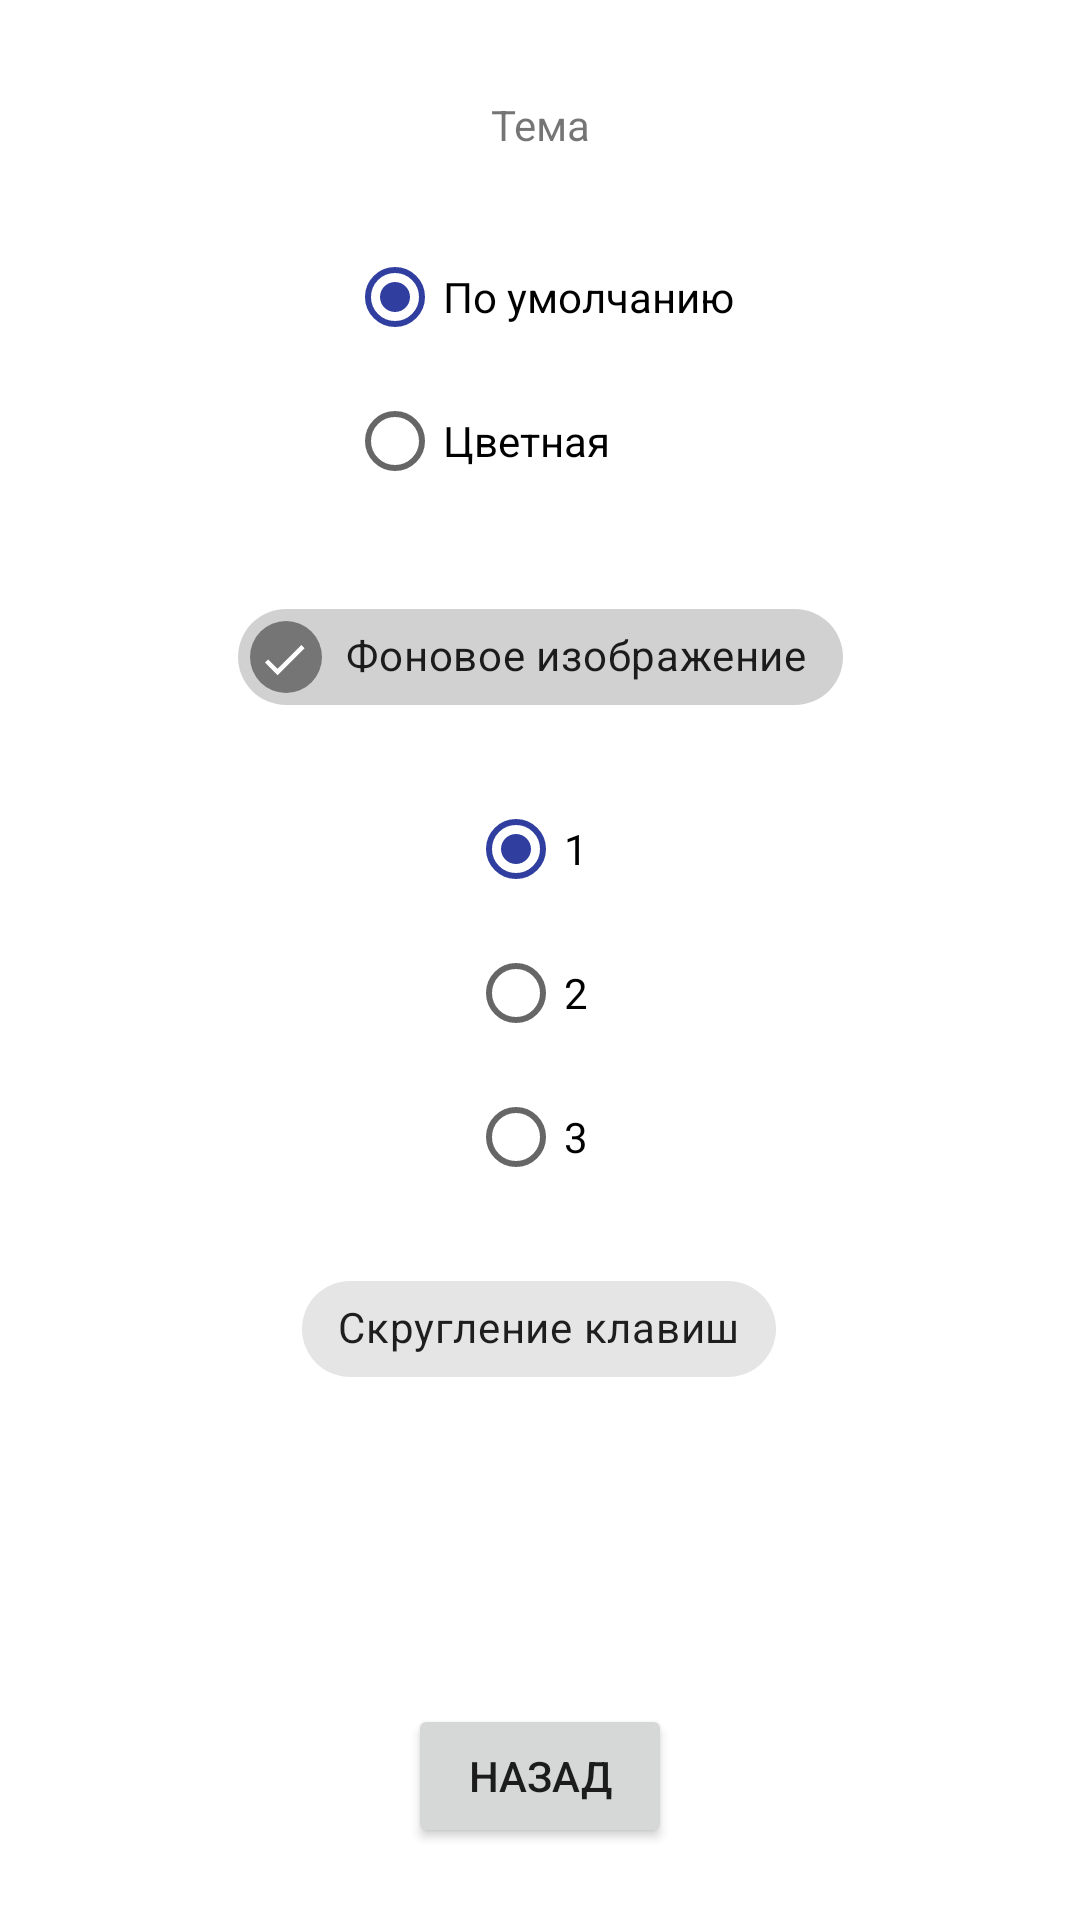

Android layout source for this screen:
<!-- AndroidManifest.xml: application theme Theme.AndroidCalculator -->
<!-- res/layout/activity_settings.xml -->
<?xml version="1.0" encoding="utf-8"?>
<androidx.constraintlayout.widget.ConstraintLayout xmlns:android="http://schemas.android.com/apk/res/android"
    xmlns:app="http://schemas.android.com/apk/res-auto"
    xmlns:tools="http://schemas.android.com/tools"
    android:layout_width="match_parent"
    android:layout_height="match_parent"
    tools:context=".SettingsActivity">

    <TextView
        android:id="@+id/tvTheme"
        android:layout_width="wrap_content"
        android:layout_height="wrap_content"
        android:layout_marginTop="32dp"
        android:text="@string/SettingsThemeText"
        app:layout_constraintEnd_toEndOf="parent"
        app:layout_constraintStart_toStartOf="parent"
        app:layout_constraintTop_toTopOf="parent" />

    <RadioGroup
        android:id="@+id/radioGroup"
        android:layout_width="wrap_content"
        android:layout_height="wrap_content"
        android:layout_marginTop="24dp"
        app:layout_constraintEnd_toEndOf="parent"
        app:layout_constraintStart_toStartOf="parent"
        app:layout_constraintTop_toBottomOf="@+id/tvTheme">

        <RadioButton
            android:id="@+id/rbDefaultTheme"
            android:layout_width="match_parent"
            android:layout_height="wrap_content"
            android:checked="true"
            android:text="@string/ThemeDefaultText" />

        <RadioButton
            android:id="@+id/rbColoredTheme"
            android:layout_width="match_parent"
            android:layout_height="wrap_content"
            android:text="@string/ThemeColoredText" />
    </RadioGroup>

    <com.google.android.material.chip.Chip
        android:id="@+id/chipBackground"
        android:layout_width="wrap_content"
        android:layout_height="wrap_content"
        android:layout_marginTop="24dp"
        android:checkable="true"
        android:checked="true"
        android:text="@string/SettingsBackgroundText"
        app:layout_constraintEnd_toEndOf="parent"
        app:layout_constraintStart_toStartOf="parent"
        app:layout_constraintTop_toBottomOf="@+id/radioGroup" />

    <com.google.android.material.chip.Chip
        android:id="@+id/chipCicleButtons"
        android:layout_width="wrap_content"
        android:layout_height="wrap_content"
        android:layout_marginTop="16dp"
        android:checkable="true"
        android:text="@string/SettingsCircleButtonsText"
        app:layout_constraintEnd_toEndOf="parent"
        app:layout_constraintHorizontal_bias="0.498"
        app:layout_constraintStart_toStartOf="parent"
        app:layout_constraintTop_toBottomOf="@+id/radioGroup2" />

    <RadioGroup
        android:id="@+id/radioGroup2"
        android:layout_width="wrap_content"
        android:layout_height="wrap_content"
        android:layout_marginTop="16dp"
        app:layout_constraintEnd_toEndOf="parent"
        app:layout_constraintStart_toStartOf="parent"
        app:layout_constraintTop_toBottomOf="@+id/chipBackground">

        <RadioButton
            android:id="@+id/rbBackgrondImage1"
            android:layout_width="match_parent"
            android:layout_height="wrap_content"
            android:checked="true"
            android:text="@string/_1" />

        <RadioButton
            android:id="@+id/rbBackgrondImage2"
            android:layout_width="match_parent"
            android:layout_height="wrap_content"
            android:text="@string/_2" />

        <RadioButton
            android:id="@+id/rbBackgrondImage3"
            android:layout_width="match_parent"
            android:layout_height="wrap_content"
            android:text="@string/_3" />
    </RadioGroup>

    <Button
        android:id="@+id/btnBack"
        android:layout_width="wrap_content"
        android:layout_height="wrap_content"
        android:layout_marginBottom="24dp"
        android:text="@string/Back"
        app:layout_constraintBottom_toBottomOf="parent"
        app:layout_constraintEnd_toEndOf="parent"
        app:layout_constraintStart_toStartOf="parent" />
</androidx.constraintlayout.widget.ConstraintLayout>
<!-- resources referenced by this layout -->
<resources>
  <string name="Back">Назад</string>
  <string name="SettingsBackgroundText">Фоновое изображение</string>
  <string name="SettingsCircleButtonsText">Скругление клавиш</string>
  <string name="SettingsThemeText">Тема</string>
  <string name="ThemeColoredText">Цветная</string>
  <string name="ThemeDefaultText">По умолчанию</string>
  <string name="_1">1</string>
  <string name="_2">2</string>
  <string name="_3">3</string>
  <style name="Theme.AndroidCalculator" parent="Theme.MaterialComponents.DayNight.NoActionBar">
          
          <item name="colorPrimary">#A8979797</item>
          <item name="colorPrimaryVariant">@color/black</item>
          <item name="colorOnPrimary">@color/white</item>
          
          <item name="colorSecondary">#303F9F</item>
          <item name="colorSecondaryVariant">@color/purple_700</item>
          <item name="colorOnSecondary">@color/black</item>
          
          <item name="android:statusBarColor" tools:targetApi="l">?attr/colorPrimaryVariant</item>
          
      </style>
  <!-- not gathered from this repository: default colours our renderer supplied (Android Studio template values) -->
  <color name="purple_700">#FF3700B3</color>
  <color name="black">#FF000000</color>
  <color name="white">#FFFFFFFF</color>
</resources>
